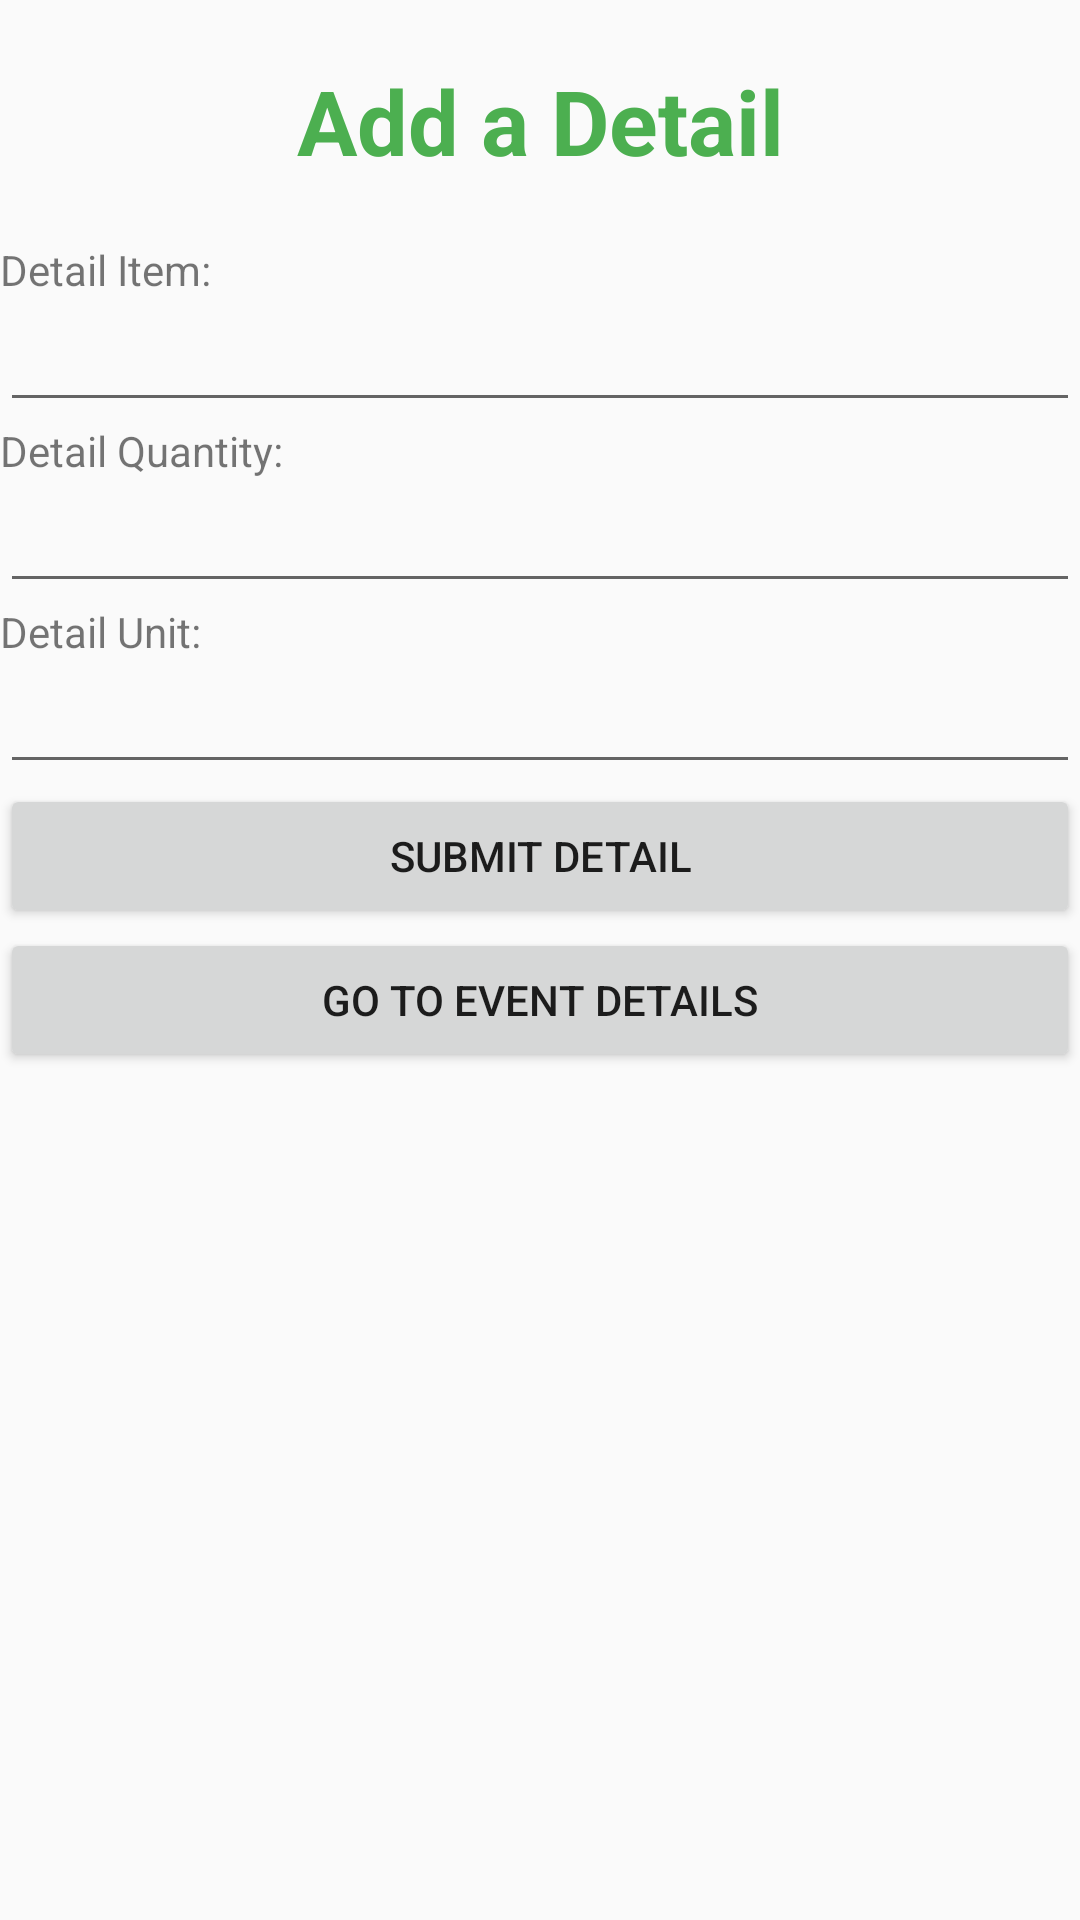

Here is an Android app screen rendered from its layout file. Give the layout XML and the strings, colors and styles it references.
<!-- AndroidManifest.xml: application theme AppTheme -->
<!-- res/layout/activity_add_detail_event.xml -->
<?xml version="1.0" encoding="utf-8"?>
<LinearLayout xmlns:android="http://schemas.android.com/apk/res/android"
    xmlns:tools="http://schemas.android.com/tools"
    android:layout_width="match_parent"
    android:layout_height="match_parent"
    android:orientation="vertical"
    tools:context="ca.bcit.ass3.rai_wang.AddDetailEvent">

    <TextView
        android:layout_width="match_parent"
        android:layout_height="wrap_content"
        android:text="@string/add_event_detail_heading"
        style="@style/activityHeading"/>

    <TextView
        android:layout_width="match_parent"
        android:layout_height="wrap_content"
        android:text="@string/details_item" />

    <EditText
        android:layout_width="match_parent"
        android:layout_height="wrap_content"
        android:id="@+id/details_item"/>

    <TextView
        android:layout_width="match_parent"
        android:layout_height="wrap_content"
        android:text="@string/details_quantity" />

    <EditText
        android:layout_width="match_parent"
        android:layout_height="wrap_content"
        android:id="@+id/details_quantity"/>

    <TextView
        android:layout_width="match_parent"
        android:layout_height="wrap_content"
        android:text="@string/details_unit" />

    <EditText
        android:layout_width="match_parent"
        android:layout_height="wrap_content"
        android:id="@+id/details_unit"/>

    <Button
        android:layout_width="match_parent"
        android:layout_height="wrap_content"
        android:id="@+id/details_submit_button"
        android:text="@string/details_submit_button"/>

    <Button
        android:layout_width="match_parent"
        android:layout_height="wrap_content"
        android:id="@+id/goto_details_event"
        android:text="@string/details_goto_button" />

</LinearLayout>
<!-- resources referenced by this layout -->
<resources>
  <string name="add_event_detail_heading">Add a Detail</string>
  <string name="details_goto_button">Go To Event Details</string>
  <string name="details_item">Detail Item: </string>
  <string name="details_quantity">Detail Quantity: </string>
  <string name="details_submit_button">Submit Detail</string>
  <string name="details_unit">Detail Unit: </string>
  <style name="activityHeading">
          <item name="android:textSize">30sp</item>
          <item name="android:gravity">center</item>
          <item name="android:textStyle">bold</item>
          <item name="android:textColor">@color/colorPrimary</item>
          <item name="android:layout_marginTop">20dp</item>
          <item name="android:layout_marginBottom">20dp</item>
      </style>
  <style name="AppTheme" parent="Theme.AppCompat.Light.NoActionBar">
          
          <item name="colorPrimary">@color/colorPrimary</item>
          <item name="colorPrimaryDark">@color/colorPrimaryDark</item>
          <item name="colorAccent">@color/colorAccent</item>
      </style>
  <color name="colorPrimary">#4CAF50</color>
  <color name="colorPrimaryDark">#388E3C</color>
  <color name="colorAccent">#8BC34A</color>
</resources>
